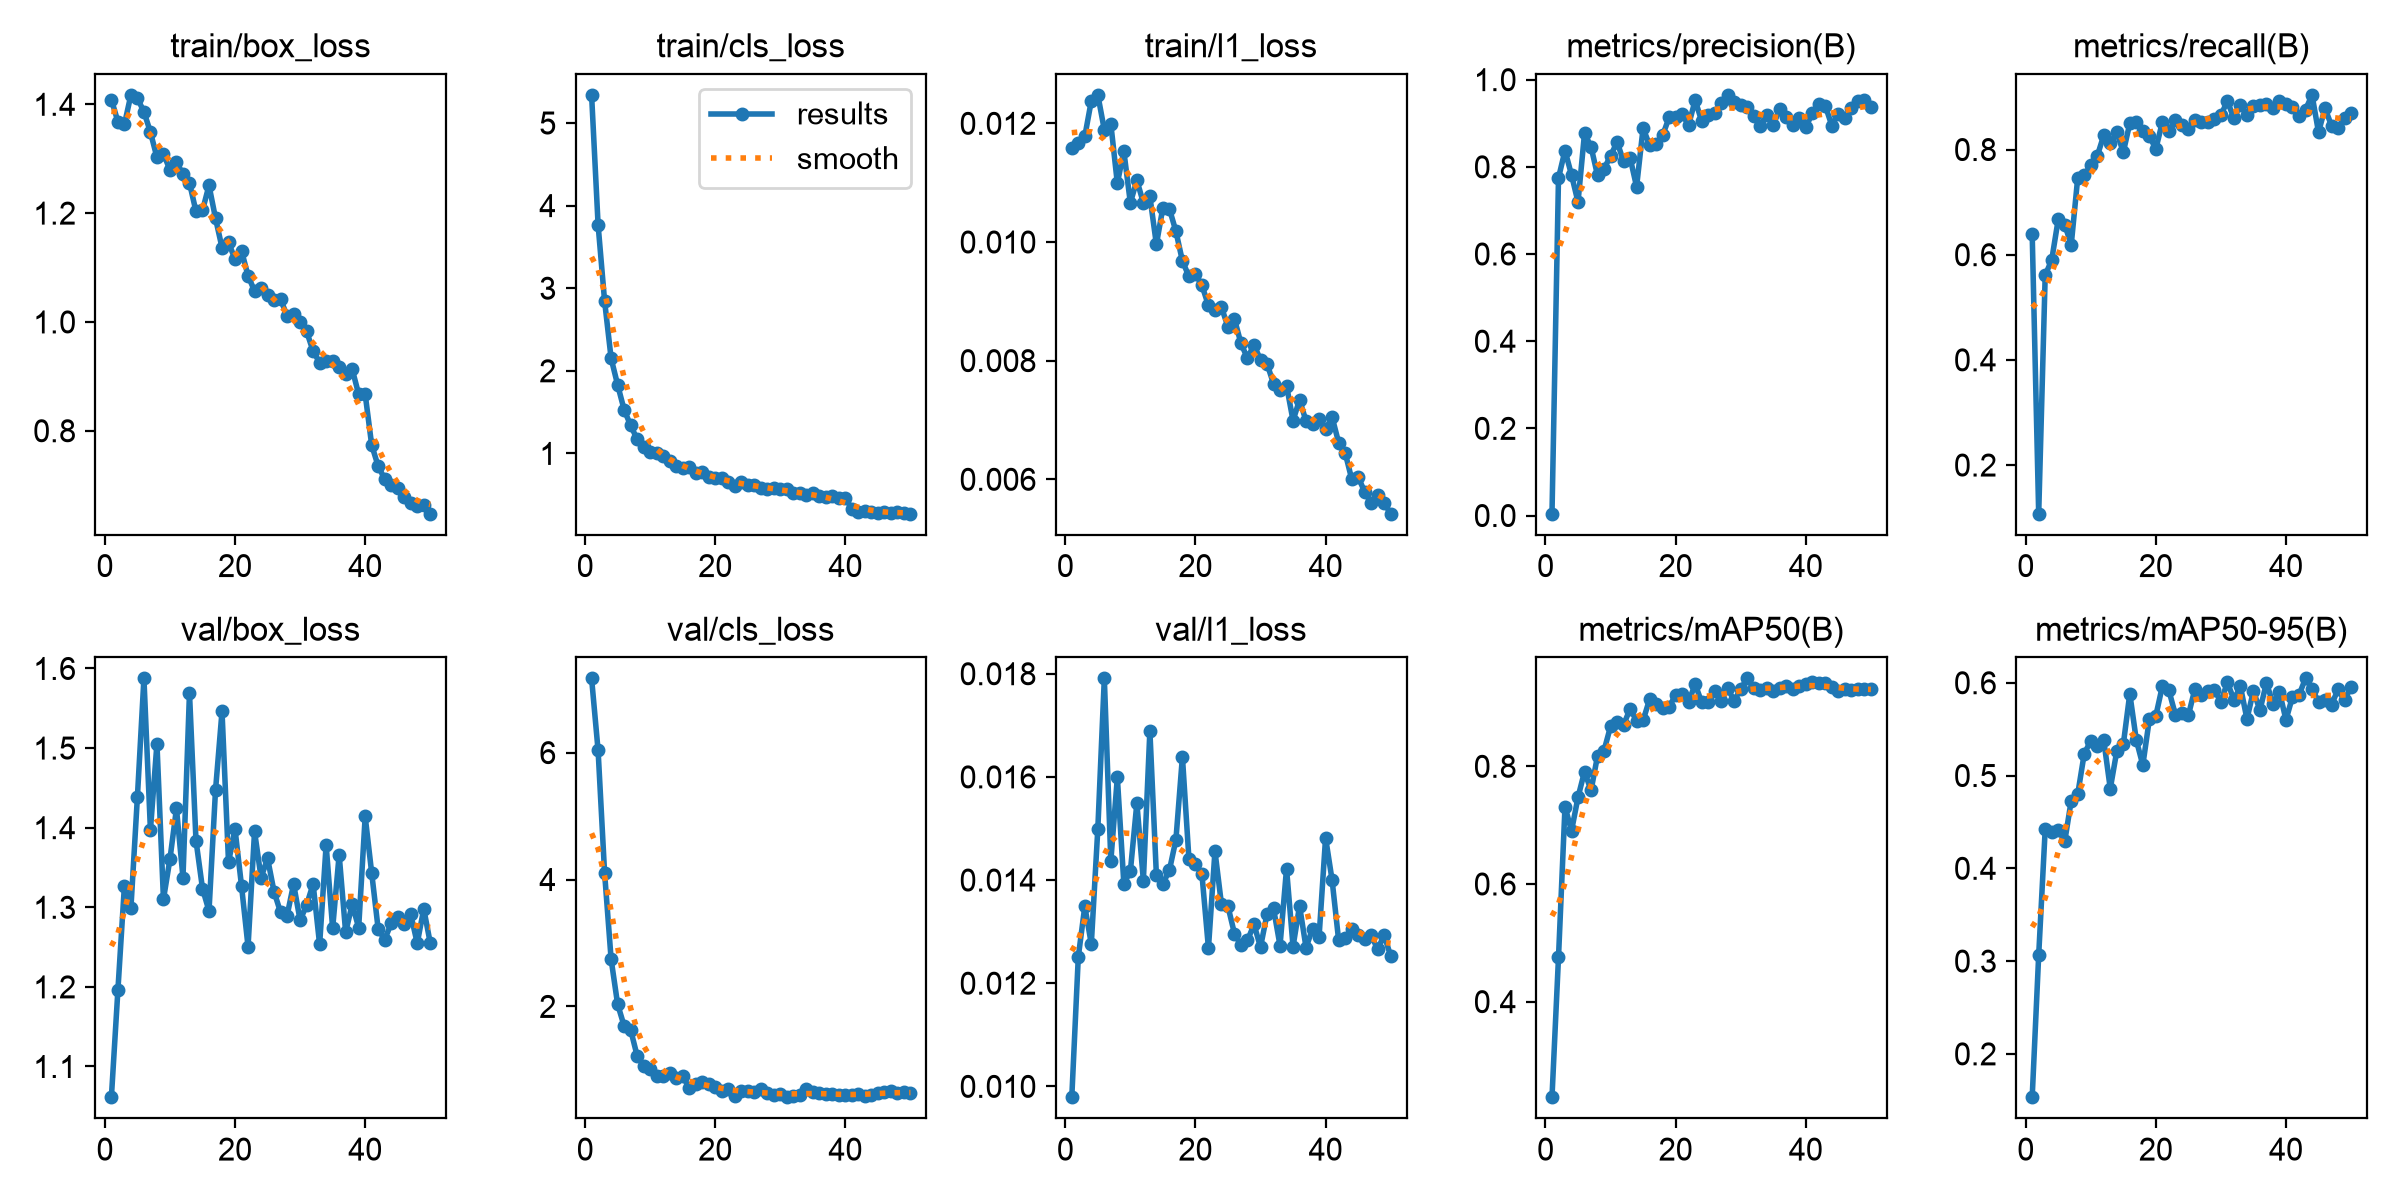

The file beside this chart, header and first rows:
epoch, time, train/box_loss, train/cls_loss, train/l1_loss, metrics/precision(B), metrics/recall(B), metrics/mAP50(B), metrics/mAP50-95(B), val/box_loss, val/cls_loss, val/l1_loss, lr/pg0, lr/pg1, lr/pg2
1, 31.48, 1.409, 5.341, 0.01158, 0.0042, 0.6396, 0.2376, 0.1533, 1.061, 7.17, 0.00979, 0.0005406, 0.0005406, 0.0005406
2, 55.04, 1.368, 3.768, 0.01167, 0.7745, 0.1075, 0.4751, 0.3065, 1.196, 6.034, 0.01251, 0.001075, 0.001075, 0.001075
3, 78.31, 1.363, 2.844, 0.01178, 0.8373, 0.5611, 0.7314, 0.4421, 1.327, 4.102, 0.01349, 0.001587, 0.001587, 0.001587
4, 101.7, 1.417, 2.151, 0.01238, 0.7815, 0.5899, 0.6902, 0.4392, 1.299, 2.745, 0.01276, 0.001568, 0.001568, 0.001568
5, 126.7, 1.411, 1.83, 0.01248, 0.7191, 0.6671, 0.7474, 0.4415, 1.439, 2.035, 0.01499, 0.001535, 0.001535, 0.001535
6, 150.5, 1.386, 1.529, 0.01189, 0.8772, 0.6571, 0.7911, 0.429, 1.588, 1.693, 0.01791, 0.001502, 0.001502, 0.001502
7, 174, 1.349, 1.339, 0.01199, 0.846, 0.619, 0.759, 0.473, 1.397, 1.632, 0.01437, 0.001469, 0.001469, 0.001469
8, 196.9, 1.302, 1.172, 0.01099, 0.7803, 0.7464, 0.8179, 0.48, 1.506, 1.222, 0.01599, 0.001436, 0.001436, 0.001436
9, 219.9, 1.309, 1.074, 0.01153, 0.796, 0.7515, 0.8268, 0.5236, 1.31, 1.064, 0.01393, 0.001403, 0.001403, 0.001403
10, 243, 1.279, 1.019, 0.01066, 0.8246, 0.7697, 0.8679, 0.5373, 1.361, 1.006, 0.01417, 0.00137, 0.00137, 0.00137
11, 265.8, 1.293, 1.002, 0.01104, 0.8572, 0.7877, 0.8753, 0.5323, 1.424, 0.9069, 0.01549, 0.001337, 0.001337, 0.001337
12, 288.8, 1.272, 0.9704, 0.01066, 0.8128, 0.8272, 0.8705, 0.5378, 1.337, 0.9108, 0.01399, 0.001304, 0.001304, 0.001304
13, 311.8, 1.256, 0.903, 0.01077, 0.821, 0.8119, 0.8975, 0.4859, 1.569, 0.9453, 0.01689, 0.001271, 0.001271, 0.001271
14, 334.8, 1.203, 0.847, 0.00996, 0.7544, 0.8329, 0.8778, 0.5263, 1.384, 0.8643, 0.0141, 0.001238, 0.001238, 0.001238
15, 357.9, 1.205, 0.8283, 0.01058, 0.8888, 0.7948, 0.878, 0.5335, 1.324, 0.903, 0.01393, 0.001205, 0.001205, 0.001205
16, 380.8, 1.251, 0.8308, 0.01056, 0.8493, 0.85, 0.9139, 0.5882, 1.295, 0.7123, 0.01419, 0.001172, 0.001172, 0.001172
17, 403.9, 1.191, 0.7597, 0.01018, 0.8532, 0.8527, 0.9062, 0.5383, 1.447, 0.7763, 0.01478, 0.001139, 0.001139, 0.001139
18, 426.9, 1.137, 0.7737, 0.00968, 0.8719, 0.8358, 0.8986, 0.5112, 1.546, 0.8129, 0.01639, 0.001106, 0.001106, 0.001106
19, 449.7, 1.147, 0.7133, 0.00942, 0.9135, 0.8255, 0.9008, 0.5604, 1.357, 0.7714, 0.01441, 0.001073, 0.001073, 0.001073
20, 472.9, 1.115, 0.7036, 0.00946, 0.9153, 0.8012, 0.9214, 0.5643, 1.398, 0.732, 0.01431, 0.00104, 0.00104, 0.00104
21, 495.9, 1.131, 0.6981, 0.00927, 0.9204, 0.8519, 0.923, 0.5963, 1.327, 0.6717, 0.01411, 0.001007, 0.001007, 0.001007
22, 518.9, 1.085, 0.6513, 0.00893, 0.8962, 0.8353, 0.9098, 0.5919, 1.251, 0.7033, 0.01268, 0.0009739, 0.0009739, 0.0009739
23, 541.9, 1.057, 0.603, 0.00885, 0.953, 0.857, 0.9396, 0.5657, 1.395, 0.5828, 0.01456, 0.0009409, 0.0009409, 0.0009409
24, 564.7, 1.062, 0.6546, 0.0089, 0.9051, 0.8463, 0.9089, 0.5677, 1.337, 0.6653, 0.01353, 0.0009078, 0.0009078, 0.0009078
25, 587.4, 1.05, 0.6161, 0.00857, 0.9187, 0.8382, 0.9088, 0.5649, 1.361, 0.6744, 0.01349, 0.0008748, 0.0008748, 0.0008748
26, 610.2, 1.041, 0.6218, 0.0087, 0.9224, 0.8561, 0.9277, 0.5932, 1.319, 0.6452, 0.01296, 0.0008418, 0.0008418, 0.0008418
27, 632.8, 1.041, 0.5856, 0.00829, 0.9461, 0.852, 0.911, 0.5868, 1.294, 0.695, 0.01274, 0.0008088, 0.0008088, 0.0008088
28, 656, 1.011, 0.5652, 0.00804, 0.9651, 0.8533, 0.9323, 0.5912, 1.29, 0.6309, 0.01283, 0.0007758, 0.0007758, 0.0007758
29, 679.4, 1.015, 0.5773, 0.00827, 0.9476, 0.8583, 0.9115, 0.592, 1.329, 0.5964, 0.01314, 0.0007428, 0.0007428, 0.0007428
30, 702.7, 1, 0.5638, 0.00801, 0.9409, 0.8655, 0.9313, 0.5797, 1.284, 0.6263, 0.0127, 0.0007098, 0.0007098, 0.0007098
31, 725.9, 0.9825, 0.5681, 0.00795, 0.9373, 0.8922, 0.9495, 0.6004, 1.303, 0.5695, 0.01334, 0.0006768, 0.0006768, 0.0006768
32, 749.2, 0.9463, 0.5156, 0.00761, 0.9173, 0.859, 0.9329, 0.5818, 1.329, 0.589, 0.01345, 0.0006438, 0.0006438, 0.0006438
33, 772.6, 0.9253, 0.5241, 0.00751, 0.893, 0.8855, 0.9302, 0.596, 1.253, 0.6062, 0.01273, 0.0006108, 0.0006108, 0.0006108
34, 795.5, 0.9289, 0.4946, 0.00758, 0.9199, 0.8657, 0.9324, 0.561, 1.378, 0.6968, 0.01422, 0.0005778, 0.0005778, 0.0005778
35, 818, 0.9274, 0.5176, 0.00699, 0.8963, 0.8821, 0.9282, 0.5912, 1.274, 0.6503, 0.01271, 0.0005448, 0.0005448, 0.0005448
36, 841.2, 0.9172, 0.487, 0.00734, 0.9326, 0.8851, 0.9325, 0.5704, 1.366, 0.6364, 0.0135, 0.0005118, 0.0005118, 0.0005118
37, 864.4, 0.9048, 0.4773, 0.00698, 0.915, 0.8871, 0.9366, 0.5999, 1.268, 0.6138, 0.01269, 0.0004788, 0.0004788, 0.0004788
38, 887.4, 0.9134, 0.4817, 0.00694, 0.897, 0.8781, 0.9314, 0.5775, 1.304, 0.6276, 0.01306, 0.0004458, 0.0004458, 0.0004458
39, 910.7, 0.8671, 0.459, 0.00702, 0.9111, 0.8916, 0.9373, 0.5903, 1.275, 0.6004, 0.0129, 0.0004127, 0.0004127, 0.0004127
40, 933.6, 0.8672, 0.4617, 0.00684, 0.8906, 0.8872, 0.94, 0.56, 1.414, 0.598, 0.01482, 0.0003797, 0.0003797, 0.0003797
41, 955.9, 0.7736, 0.3279, 0.00705, 0.9231, 0.88, 0.9435, 0.5849, 1.343, 0.5974, 0.014, 0.0003467, 0.0003467, 0.0003467
42, 977.9, 0.7348, 0.2861, 0.00662, 0.9432, 0.8629, 0.941, 0.5867, 1.272, 0.6209, 0.01284, 0.0003137, 0.0003137, 0.0003137
43, 1000, 0.7112, 0.2973, 0.00645, 0.9399, 0.8754, 0.9413, 0.6047, 1.259, 0.5851, 0.01288, 0.0002807, 0.0002807, 0.0002807
44, 1022, 0.7005, 0.2864, 0.00601, 0.8948, 0.9039, 0.9341, 0.5936, 1.28, 0.5984, 0.01306, 0.0002477, 0.0002477, 0.0002477
45, 1045, 0.6941, 0.2841, 0.00604, 0.9219, 0.833, 0.9277, 0.5794, 1.288, 0.6377, 0.01293, 0.0002147, 0.0002147, 0.0002147
46, 1067, 0.6784, 0.2912, 0.00579, 0.9116, 0.8786, 0.9306, 0.5813, 1.279, 0.657, 0.01285, 0.0001817, 0.0001817, 0.0001817
47, 1089, 0.6665, 0.2739, 0.0056, 0.9353, 0.845, 0.9289, 0.5763, 1.291, 0.6647, 0.01293, 0.0001487, 0.0001487, 0.0001487
48, 1112, 0.6619, 0.2891, 0.00573, 0.9507, 0.8411, 0.9306, 0.5928, 1.255, 0.6385, 0.01266, 0.0001157, 0.0001157, 0.0001157
49, 1135, 0.663, 0.2793, 0.0056, 0.9536, 0.8604, 0.9315, 0.5813, 1.298, 0.6465, 0.01293, 8.26832e-05, 8.26832e-05, 8.26832e-05
50, 1157, 0.6475, 0.2702, 0.00542, 0.9383, 0.8686, 0.9307, 0.5959, 1.255, 0.6348, 0.01253, 4.96766e-05, 4.96766e-05, 4.96766e-05
